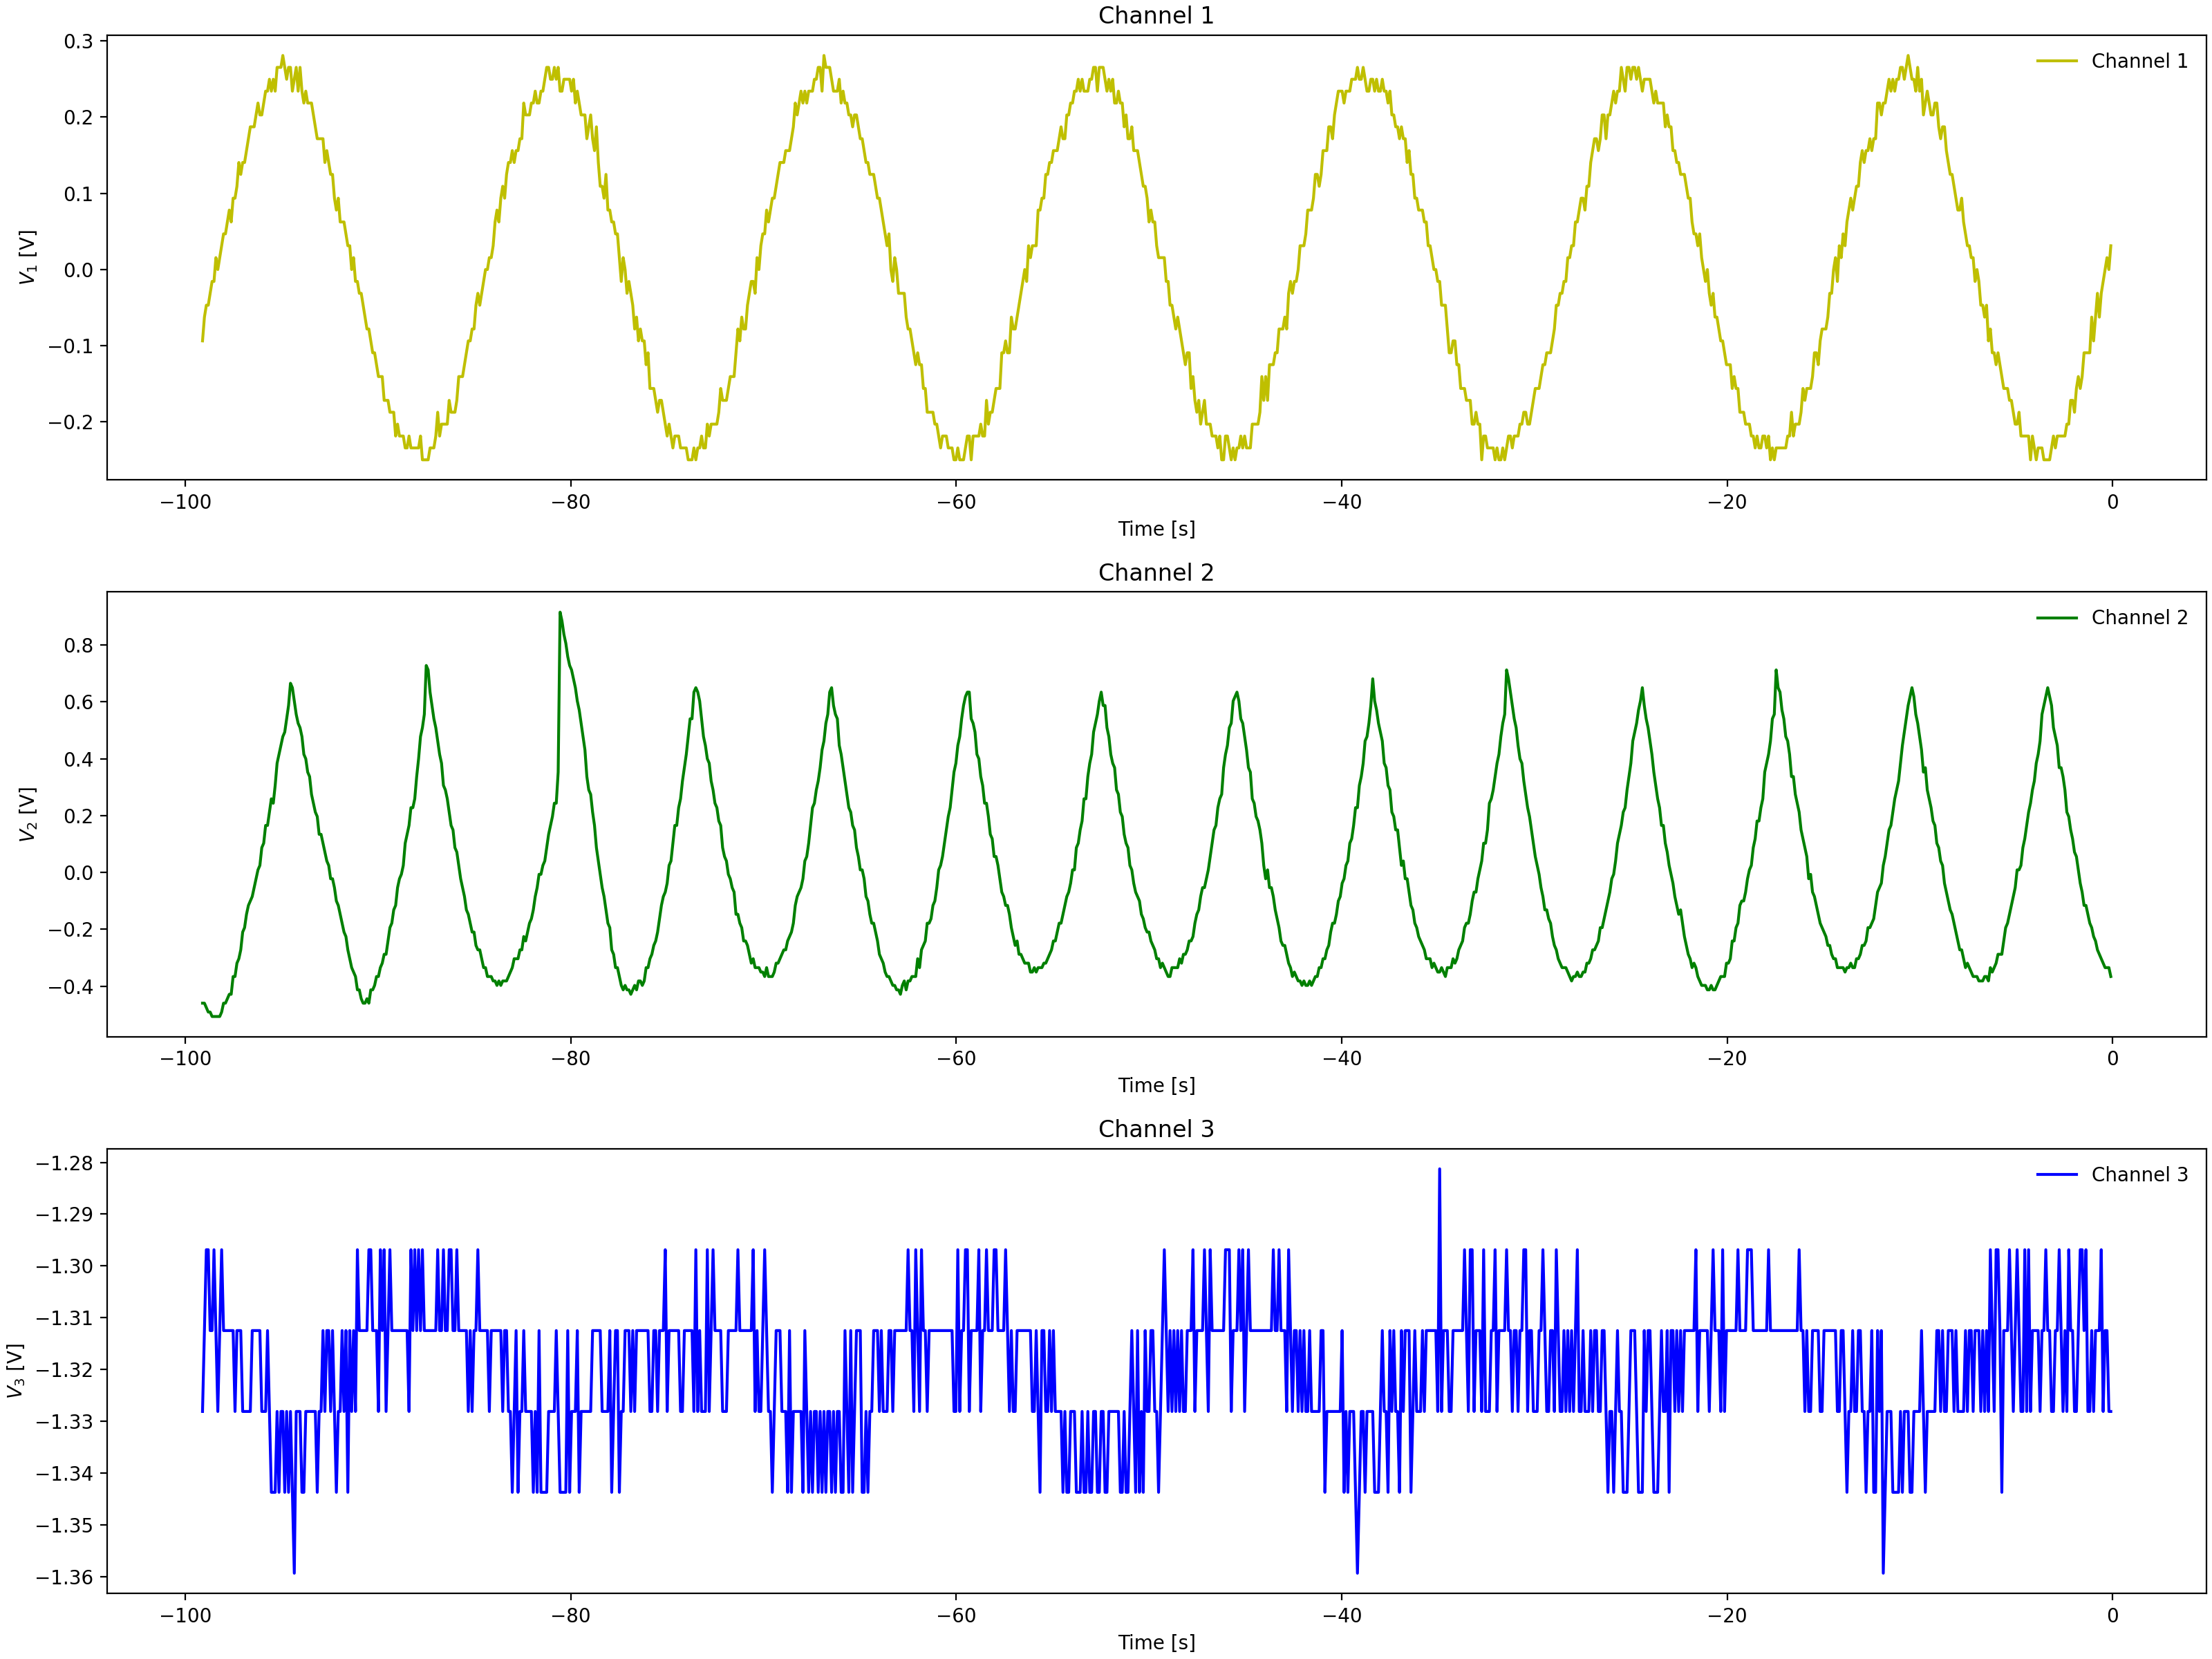

Values plotted in this chart, from the file beside it:
Channel 1 Time, Channel 1 Voltage, Channel 2 Time, Channel 2 Voltage, Channel 3 Time, Channel 3 Voltage
-0.0992, 0.06225, -0.0992, -0.3503, -0.0992, -1.297
-0.1984, 0.01537, -0.1984, -0.3503, -0.1984, -1.297
-0.2976, -0.00025, -0.2976, -0.3346, -0.2976, -1.312
-0.3968, -0.01588, -0.3968, -0.3346, -0.3968, -1.312
-0.496, -0.0315, -0.496, -0.319, -0.496, -1.297
-0.5952, -0.04713, -0.5952, -0.3034, -0.5952, -1.312
-0.6944, -0.0315, -0.6944, -0.2721, -0.6944, -1.297
-0.7936, -0.0315, -0.7936, -0.2878, -0.7936, -1.312
-0.8928, -0.04713, -0.8928, -0.2565, -0.8928, -1.281
-0.992, -0.07838, -0.992, -0.2096, -0.992, -1.312
-1.091, -0.07838, -1.091, -0.2253, -1.091, -1.297
-1.19, -0.07838, -1.19, -0.1784, -1.19, -1.297
-1.29, -0.094, -1.29, -0.1784, -1.29, -1.297
-1.389, -0.1096, -1.389, -0.1159, -1.389, -1.297
-1.488, -0.1253, -1.488, -0.1003, -1.488, -1.281
-1.587, -0.1096, -1.587, -0.069, -1.587, -1.312
-1.686, -0.1409, -1.686, 0.009125, -1.686, -1.281
-1.786, -0.1409, -1.786, -0.02212, -1.786, -1.297
-1.885, -0.1565, -1.885, 0.02475, -1.885, -1.297
-1.984, -0.1721, -1.984, 0.1029, -1.984, -1.297
-2.083, -0.1721, -2.083, 0.1341, -2.083, -1.297
-2.182, -0.1878, -2.182, 0.1654, -2.182, -1.297
-2.282, -0.2034, -2.282, 0.1966, -2.282, -1.312
-2.381, -0.2034, -2.381, 0.2435, -2.381, -1.297
-2.48, -0.1878, -2.48, 0.2747, -2.48, -1.297
-2.579, -0.219, -2.579, 0.3216, -2.579, -1.312
-2.678, -0.2034, -2.678, 0.3372, -2.678, -1.281
-2.778, -0.2034, -2.778, 0.3841, -2.778, -1.297
-2.877, -0.2346, -2.877, 0.4466, -2.877, -1.312
-2.976, -0.219, -2.976, 0.5248, -2.976, -1.281
-3.075, -0.219, -3.075, 0.556, -3.075, -1.297
-3.174, -0.2346, -3.174, 0.5716, -3.174, -1.281
-3.274, -0.219, -3.274, 0.6185, -3.274, -1.297
-3.373, -0.2346, -3.373, 0.6966, -3.373, -1.281
-3.472, -0.2502, -3.472, 0.5873, -3.472, -1.297
-3.571, -0.2346, -3.571, 0.5716, -3.571, -1.312
-3.67, -0.2502, -3.67, 0.5091, -3.67, -1.297
-3.77, -0.2502, -3.77, 0.4779, -3.77, -1.297
-3.869, -0.2346, -3.869, 0.4154, -3.869, -1.312
-3.968, -0.2346, -3.968, 0.3529, -3.968, -1.312
-4.067, -0.219, -4.067, 0.3216, -4.067, -1.281
-4.166, -0.2346, -4.166, 0.2747, -4.166, -1.297
-4.266, -0.2346, -4.266, 0.2279, -4.266, -1.312
-4.365, -0.2034, -4.365, 0.1966, -4.365, -1.297
-4.464, -0.219, -4.464, 0.181, -4.464, -1.297
-4.563, -0.219, -4.563, 0.1029, -4.563, -1.297
-4.662, -0.2346, -4.662, 0.07162, -4.662, -1.297
-4.762, -0.219, -4.762, 0.056, -4.762, -1.297
-4.861, -0.2034, -4.861, 0.009125, -4.861, -1.312
-4.96, -0.1878, -4.96, -0.02212, -4.96, -1.297
-5.059, -0.2034, -5.059, -0.05337, -5.059, -1.281
-5.158, -0.2034, -5.158, -0.1003, -5.158, -1.312
-5.258, -0.1878, -5.258, -0.1159, -5.258, -1.297
-5.357, -0.1721, -5.357, -0.1628, -5.357, -1.312
-5.456, -0.1721, -5.456, -0.1784, -5.456, -1.297
-5.555, -0.1721, -5.555, -0.2096, -5.555, -1.297
-5.654, -0.1565, -5.654, -0.2409, -5.654, -1.297
-5.754, -0.1409, -5.754, -0.2565, -5.754, -1.297
-5.853, -0.1253, -5.853, -0.2878, -5.853, -1.297
-5.952, -0.1096, -5.952, -0.3034, -5.952, -1.297
... 939 more rows
